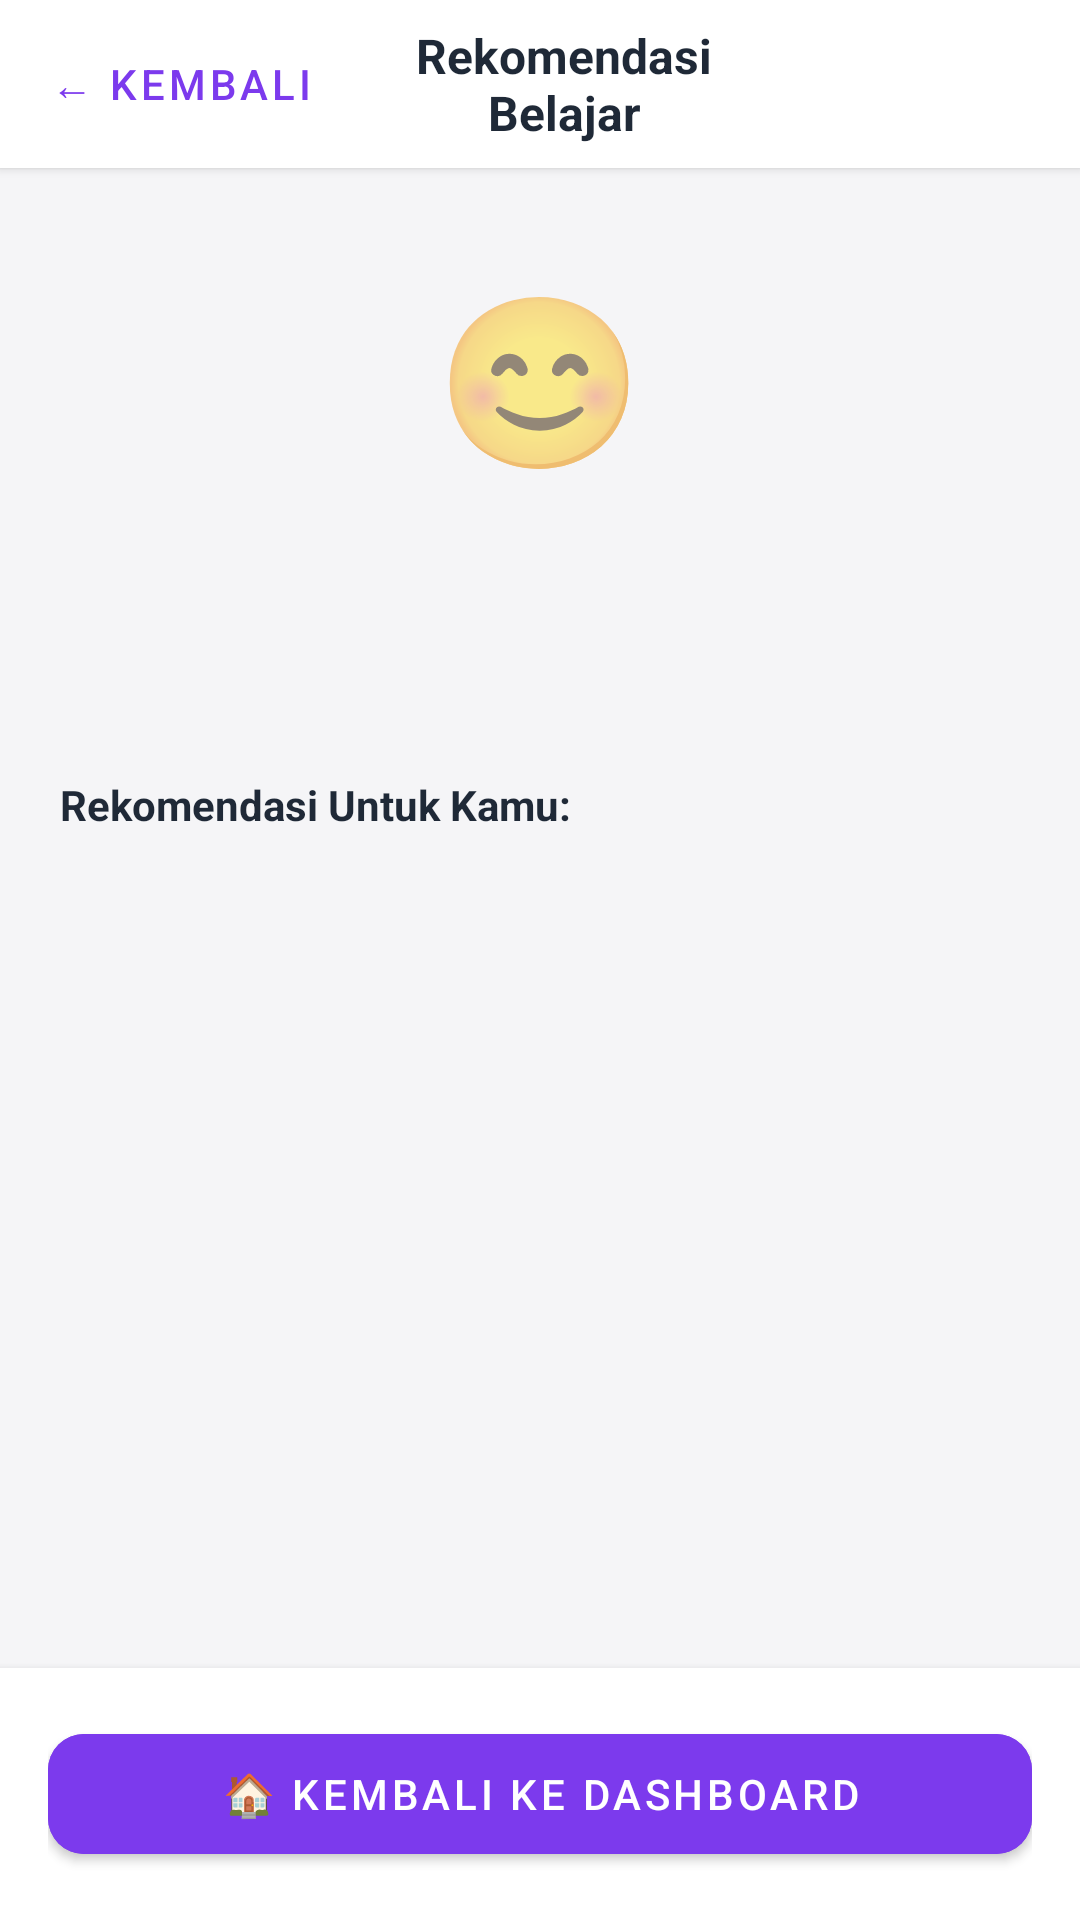

The Android layout XML behind this screen, and the referenced resources:
<!-- AndroidManifest.xml: application theme Theme.MoodStudy -->
<!-- res/layout/activity_rekomendasi.xml -->
<?xml version="1.0" encoding="utf-8"?>
<LinearLayout xmlns:android="http://schemas.android.com/apk/res/android"
    xmlns:app="http://schemas.android.com/apk/res-auto"
    android:layout_width="match_parent"
    android:layout_height="match_parent"
    android:orientation="vertical"
    android:background="@color/bg_light">

    <LinearLayout android:layout_width="match_parent" android:layout_height="56dp"
        android:orientation="horizontal" android:gravity="center_vertical"
        android:paddingStart="8dp" android:paddingEnd="16dp"
        android:background="@color/surface_light" android:elevation="2dp">
        <Button android:id="@+id/btnBack"
            android:layout_width="wrap_content" android:layout_height="wrap_content"
            android:text="← Kembali"
            style="@style/Widget.MaterialComponents.Button.TextButton"
            android:textColor="@color/purple_primary"/>
        <TextView android:layout_width="0dp" android:layout_height="wrap_content"
            android:layout_weight="1" android:text="Rekomendasi Belajar"
            android:textSize="16sp" android:textStyle="bold"
            android:textColor="@color/text_primary" android:gravity="center"/>
        <View android:layout_width="80dp" android:layout_height="1dp"/>
    </LinearLayout>

    <ScrollView android:layout_width="match_parent" android:layout_height="0dp"
        android:layout_weight="1">
        <LinearLayout android:layout_width="match_parent" android:layout_height="wrap_content"
            android:orientation="vertical">

            <LinearLayout android:id="@+id/layoutHero"
                android:layout_width="match_parent" android:layout_height="wrap_content"
                android:orientation="vertical" android:gravity="center"
                android:padding="32dp" android:paddingBottom="40dp">
                <TextView android:id="@+id/tvMoodEmoji"
                    android:layout_width="wrap_content" android:layout_height="wrap_content"
                    android:text="😊" android:textSize="56sp"/>
                <TextView android:id="@+id/tvHeroTitle"
                    android:layout_width="wrap_content" android:layout_height="wrap_content"
                    android:layout_marginTop="12dp"
                    android:textSize="20sp" android:textStyle="bold"
                    android:gravity="center" android:textColor="@color/text_primary"/>
                <TextView android:id="@+id/tvHeroSubtitle"
                    android:layout_width="wrap_content" android:layout_height="wrap_content"
                    android:layout_marginTop="6dp"
                    android:textSize="14sp" android:textColor="@color/text_muted"
                    android:gravity="center"/>
            </LinearLayout>

            <TextView android:layout_width="wrap_content" android:layout_height="wrap_content"
                android:text="Rekomendasi Untuk Kamu:"
                android:textSize="14sp" android:textStyle="bold"
                android:textColor="@color/text_primary"
                android:layout_marginStart="20dp" android:layout_marginBottom="12dp"/>

            <androidx.recyclerview.widget.RecyclerView
                android:id="@+id/rvRekomendasi"
                android:layout_width="match_parent" android:layout_height="wrap_content"
                android:paddingStart="16dp" android:paddingEnd="16dp" android:paddingBottom="16dp"
                android:nestedScrollingEnabled="false"/>
        </LinearLayout>
    </ScrollView>

    <LinearLayout android:layout_width="match_parent" android:layout_height="wrap_content"
        android:padding="16dp" android:background="@color/surface_light" android:elevation="4dp">
        <com.google.android.material.button.MaterialButton
            android:id="@+id/btnBackDashboard"
            android:layout_width="match_parent" android:layout_height="52dp"
            android:text="🏠 Kembali ke Dashboard"
            android:backgroundTint="@color/purple_primary"
            app:cornerRadius="12dp"/>
    </LinearLayout>
</LinearLayout>
<!-- resources referenced by this layout -->
<resources>
  <color name="bg_light">#F5F5F7</color>
  <color name="purple_primary">#7C3AED</color>
  <color name="surface_light">#FFFFFF</color>
  <color name="text_muted">#6B7280</color>
  <color name="text_primary">#1F2937</color>
  <style name="Theme.MoodStudy" parent="Theme.MaterialComponents.Light.NoActionBar">
          <item name="colorPrimary">@color/purple_primary</item>
          <item name="colorPrimaryVariant">@color/purple_dark</item>
          <item name="colorOnPrimary">@color/white</item>
          <item name="colorSecondary">@color/purple_soft</item>
          <item name="colorOnSecondary">@color/purple_dark</item>
          <item name="colorSurface">@color/surface_light</item>
          <item name="android:colorBackground">@color/bg_light</item>
          <item name="android:windowBackground">@color/bg_light</item>
          <item name="android:statusBarColor">@color/purple_primary</item>
      </style>
  <color name="purple_dark">#5B21B6</color>
  <color name="white">#FFFFFFFF</color>
  <color name="purple_soft">#DDD6FE</color>
</resources>
